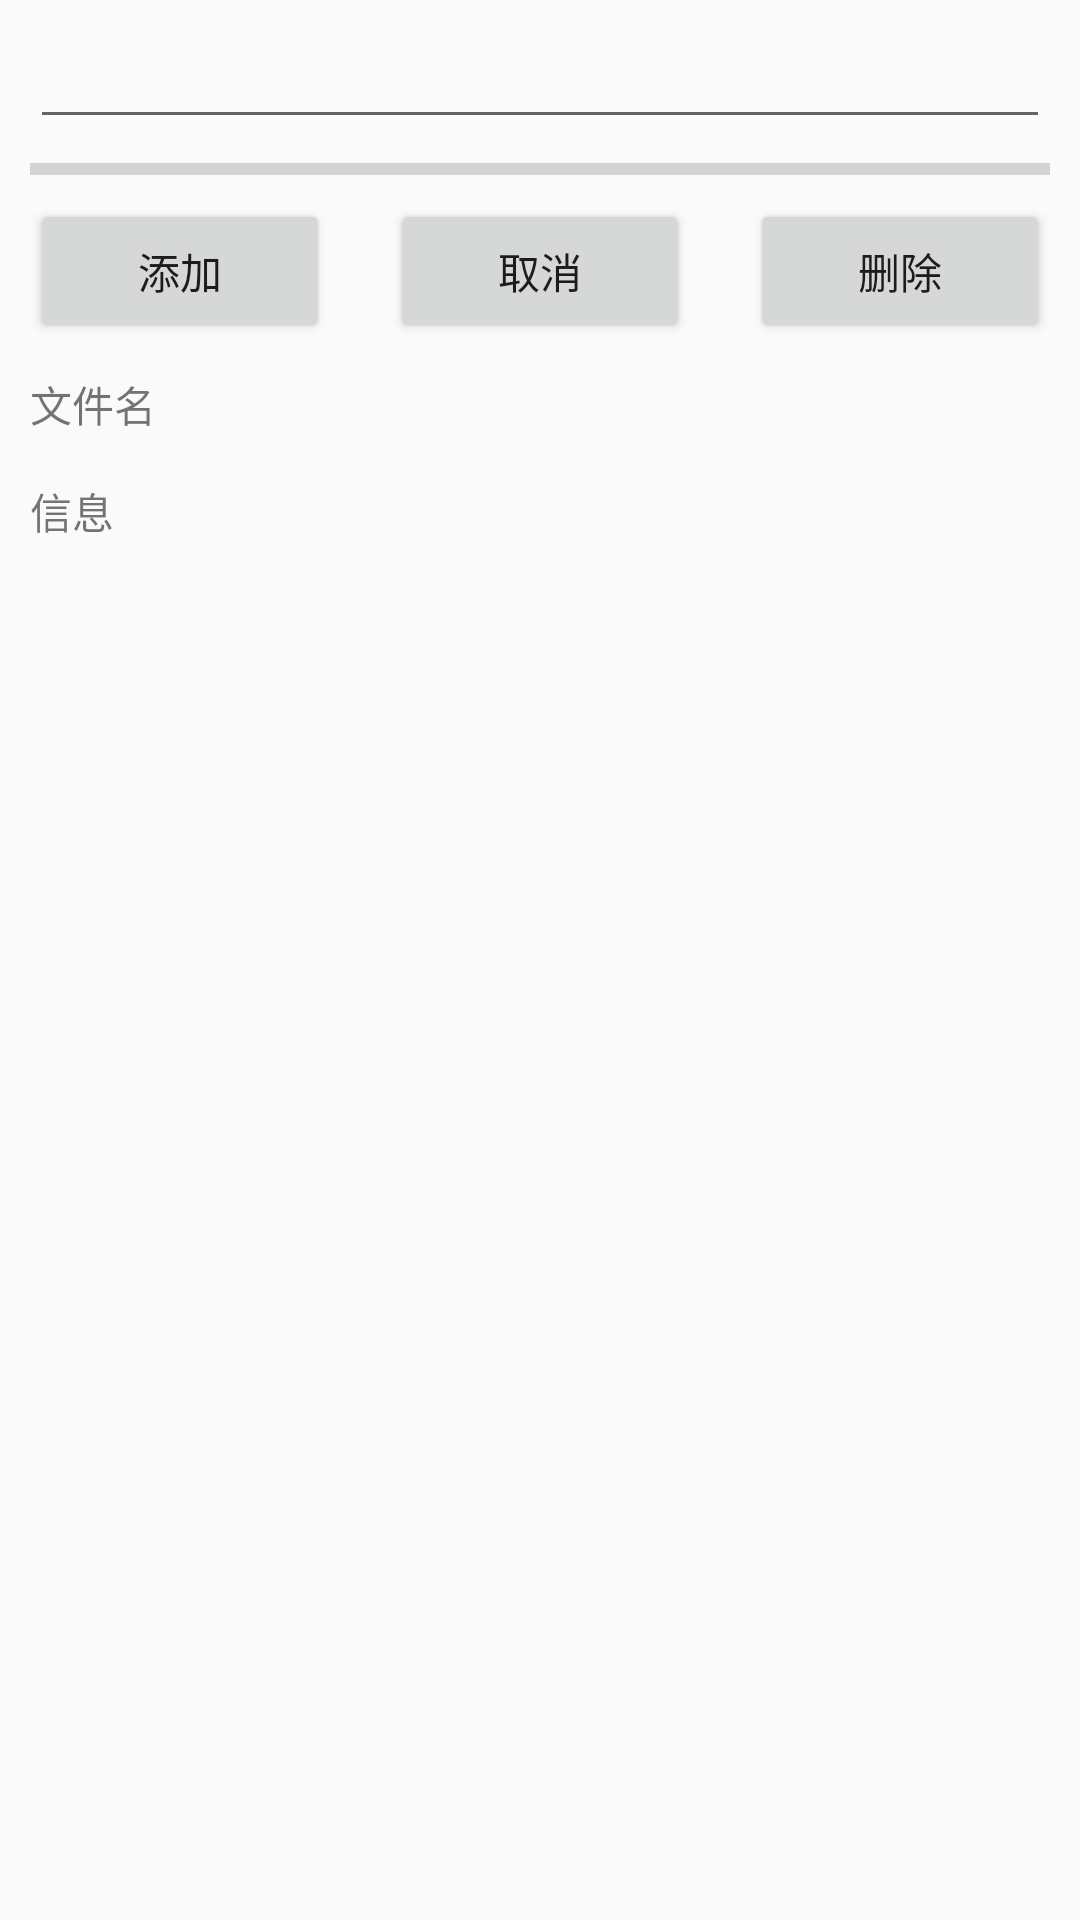

Android layout source for this screen:
<!-- AndroidManifest.xml: application theme AppTheme -->
<!-- res/layout/single_download_main.xml -->
<LinearLayout xmlns:android="http://schemas.android.com/apk/res/android"
              android:layout_width="match_parent"
              android:layout_height="match_parent"
              android:orientation="vertical"
              android:paddingBottom="5dp"
              android:paddingLeft="10dp"
              android:paddingRight="10dp"
              android:paddingTop="5dp">

    <EditText
        android:id="@+id/etUrl"
        android:layout_width="match_parent"
        android:layout_height="wrap_content"/>

    <ProgressBar
        android:id="@+id/pb"
        style="?android:attr/progressBarStyleHorizontal"
        android:layout_width="match_parent"
        android:layout_height="10dip"
        android:layout_marginTop="5dp"
        android:indeterminate="false"/>

    <LinearLayout
        android:layout_width="match_parent"
        android:layout_height="wrap_content"
        android:orientation="horizontal">

        <Button
            android:id="@+id/btnDownload"
            android:layout_width="100dp"
            android:layout_height="wrap_content"
            android:layout_marginTop="5dp"
            android:text="添加"/>

        <View
            android:layout_width="20dp"
            android:layout_height="20dp"
            android:background="@android:color/transparent"/>

        <Button
            android:id="@+id/btnCancel"
            android:layout_width="100dp"
            android:layout_height="wrap_content"
            android:layout_marginTop="5dp"
            android:text="取消"/>

        <View
            android:layout_width="20dp"
            android:layout_height="20dp"
            android:background="@android:color/transparent"/>

        <Button
            android:id="@+id/btnDelete"
            android:layout_width="100dp"
            android:layout_height="wrap_content"
            android:layout_marginTop="5dp"
            android:text="删除"/>
    </LinearLayout>

    <TextView
        android:id="@+id/tvFileName"
        android:layout_width="match_parent"
        android:layout_height="wrap_content"
        android:layout_marginTop="10dip"
        android:text="文件名"/>

    <ScrollView
        android:id="@+id/scInfoView"
        android:layout_width="match_parent"
        android:layout_height="match_parent"
        android:layout_marginTop="5dp">

        <LinearLayout
            android:layout_width="match_parent"
            android:layout_height="wrap_content"
            android:orientation="vertical">

            <TextView
                android:id="@+id/tvInfo"
                android:layout_width="match_parent"
                android:layout_height="wrap_content"
                android:layout_marginTop="10dip"
                android:text="信息"/>

            <TextView
                android:id="@+id/bottomView"
                android:layout_width="match_parent"
                android:layout_height="80dp"
                android:visibility="gone"/>

        </LinearLayout>


    </ScrollView>
</LinearLayout>
<!-- resources referenced by this layout -->
<resources>
  <style name="AppTheme" parent="Theme.AppCompat.Light.DarkActionBar">
          
          <item name="colorPrimary">@color/colorPrimary</item>
          <item name="colorPrimaryDark">@color/colorPrimaryDark</item>
          <item name="colorAccent">@color/colorAccent</item>
      </style>
  <!-- not gathered from this repository: default colours our renderer supplied (Android Studio template values) -->
  <color name="colorPrimary">#FF6200EE</color>
  <color name="colorPrimaryDark">#FF3700B3</color>
  <color name="colorAccent">#FF03DAC5</color>
</resources>
